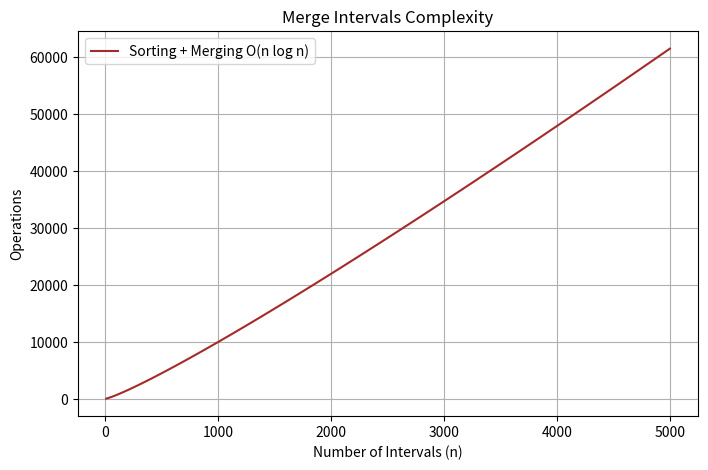

Python code for this plot:
import matplotlib.pyplot as plt
import numpy as np

n = np.linspace(10, 5000, 100)
ops = n * np.log2(n)

plt.figure(figsize=(8, 5))
plt.plot(n, ops, label='Sorting + Merging O(n log n)', color='brown')
plt.xlabel('Number of Intervals (n)')
plt.ylabel('Operations')
plt.title('Merge Intervals Complexity')
plt.legend()
plt.grid(True)
plt.savefig('merge_intervals_graph.png')
plt.show()
